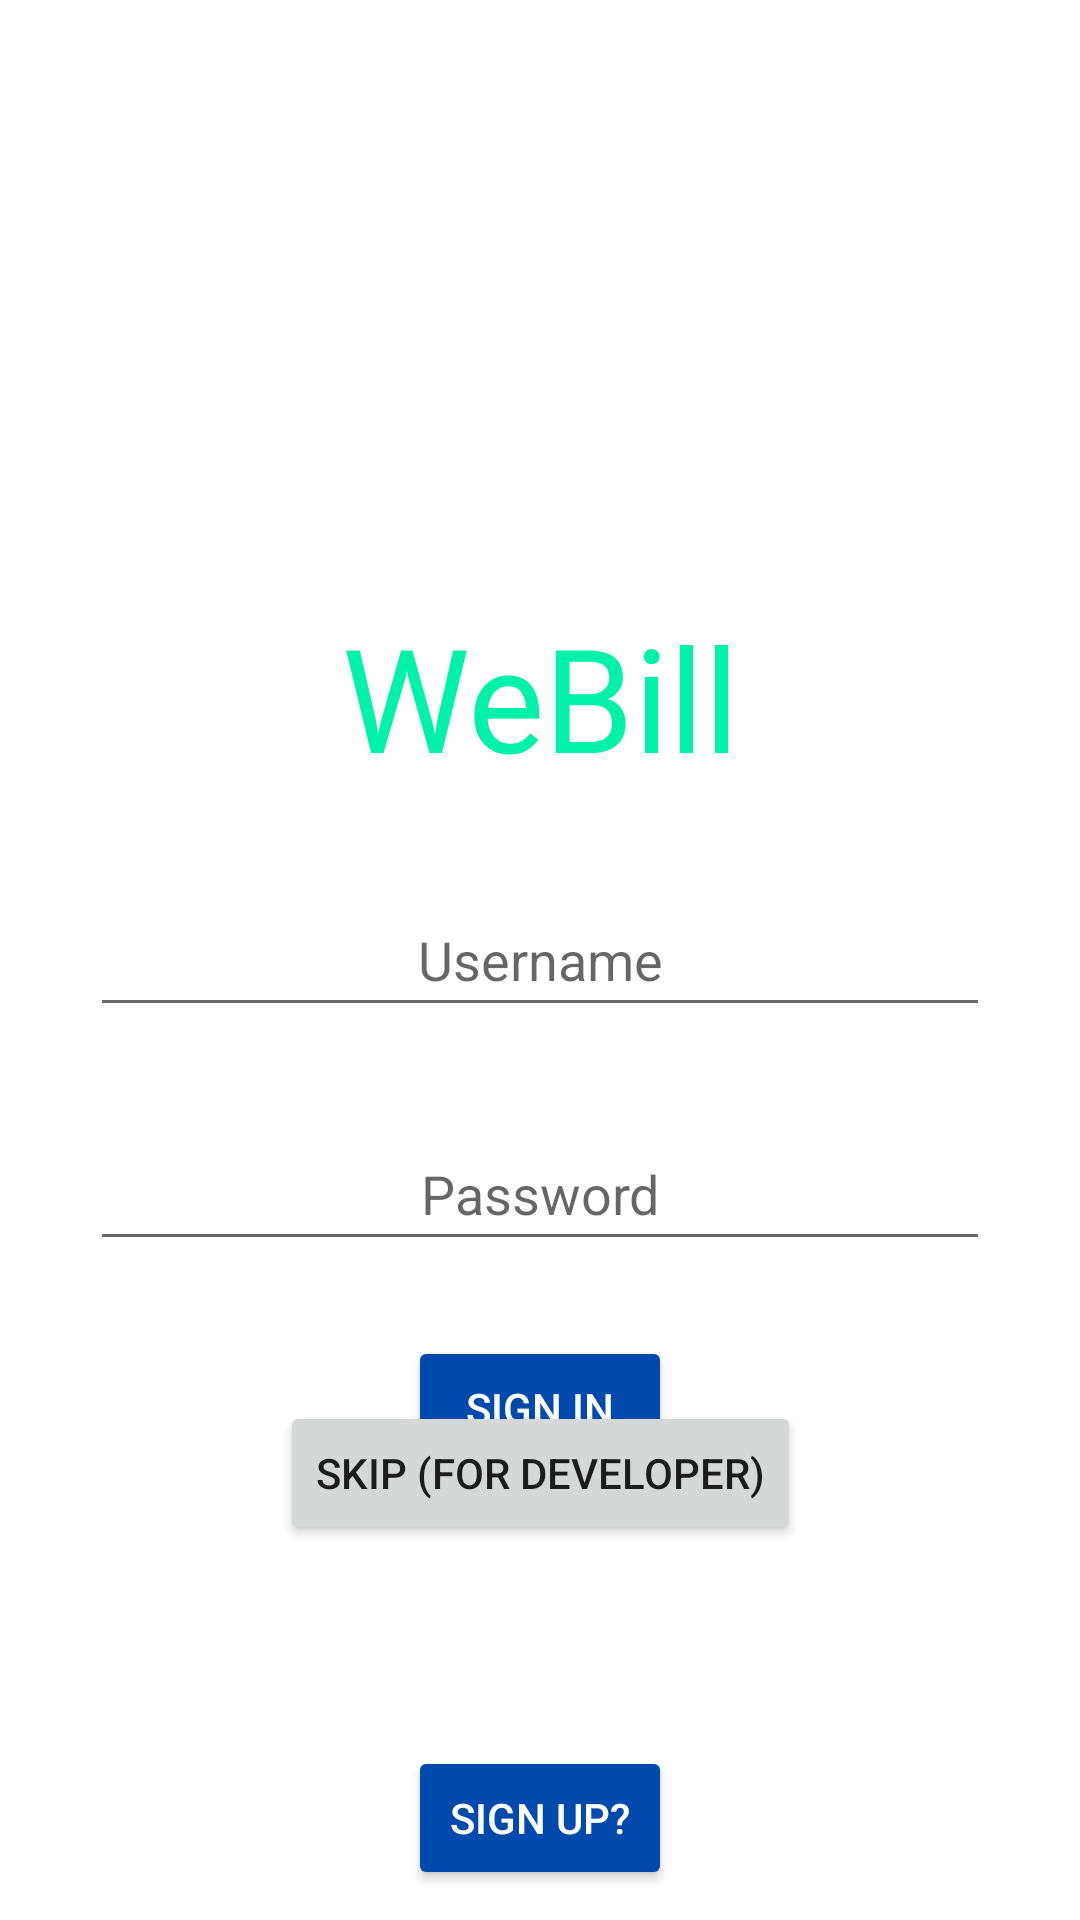

This screen was rendered from an Android layout file. Write that file and the resources it references.
<!-- AndroidManifest.xml: application theme AppTheme -->
<!-- res/layout/activity_main.xml -->
<?xml version="1.0" encoding="utf-8"?>
<androidx.constraintlayout.widget.ConstraintLayout xmlns:android="http://schemas.android.com/apk/res/android"
    xmlns:app="http://schemas.android.com/apk/res-auto"
    xmlns:tools="http://schemas.android.com/tools"
    android:layout_width="match_parent"
    android:layout_height="match_parent"
    android:background="#FFFFFF"
    android:foregroundTint="#FBFBFB"
    android:textAlignment="center"
    tools:context=".view.MainActivity">


    <TextView
        android:id="@+id/textView"
        android:layout_width="wrap_content"
        android:layout_height="wrap_content"
        android:layout_marginStart="140dp"
        android:layout_marginTop="200dp"
        android:layout_marginEnd="140dp"
        android:fontFamily="@font/calibri"
        android:text="WeBill"
        android:textColor="#00f2a9"
        android:textSize="48sp"
        app:layout_constraintEnd_toEndOf="parent"
        app:layout_constraintStart_toStartOf="parent"
        app:layout_constraintTop_toTopOf="parent" />

    <Button
        android:id="@+id/registerButtonSignUp"
        android:layout_width="wrap_content"
        android:layout_height="wrap_content"
        android:layout_marginTop="25dp"
        android:backgroundTint="#004AAD"
        android:text="Sign In"
        android:textColor="#FFFFFF"
        app:layout_constraintEnd_toEndOf="parent"
        app:layout_constraintStart_toStartOf="parent"
        app:layout_constraintTop_toBottomOf="@+id/usernameEditTextSignUp" />

    <Button
        android:id="@+id/btnSignUp"
        android:layout_width="wrap_content"
        android:layout_height="wrap_content"
        android:layout_marginBottom="10dp"
        android:backgroundTint="#004AAD"
        android:text="Sign Up?"
        android:textColor="#FFFFFF"
        app:layout_constraintBottom_toBottomOf="parent"
        app:layout_constraintEnd_toEndOf="parent"
        app:layout_constraintStart_toStartOf="parent" />

    <Button
        android:id="@+id/btnSkip"
        android:layout_width="wrap_content"
        android:layout_height="wrap_content"
        android:text="Skip (For developer)"
        app:layout_constraintBottom_toBottomOf="parent"
        app:layout_constraintEnd_toEndOf="parent"
        app:layout_constraintStart_toStartOf="parent"
        app:layout_constraintTop_toTopOf="parent"
        app:layout_constraintVertical_bias="0.789" />
    

    <EditText
        android:id="@+id/emailEditTextSignUp"
        android:layout_width="0dp"
        android:layout_height="48dp"
        android:layout_marginStart="30dp"
        android:layout_marginTop="30dp"
        android:layout_marginEnd="30dp"
        android:layout_marginBottom="50dp"
        android:ems="10"
        android:hint="Username"
        android:inputType="textPersonName"
        android:textAlignment="center"
        app:layout_constraintBottom_toTopOf="@+id/usernameEditTextSignUp"
        app:layout_constraintEnd_toEndOf="parent"
        app:layout_constraintStart_toStartOf="parent"
        app:layout_constraintTop_toBottomOf="@+id/textView" />

    <EditText
        android:id="@+id/usernameEditTextSignUp"
        android:layout_width="0dp"
        android:layout_height="48dp"
        android:layout_marginStart="30dp"
        android:layout_marginTop="30dp"
        android:layout_marginEnd="30dp"
        android:ems="10"
        android:hint="Password"
        android:inputType="textPassword"
        android:textAlignment="center"
        app:layout_constraintEnd_toEndOf="parent"
        app:layout_constraintStart_toStartOf="parent"
        app:layout_constraintTop_toBottomOf="@+id/emailEditTextSignUp" />



















</androidx.constraintlayout.widget.ConstraintLayout>
<!-- resources referenced by this layout -->
<resources>
  <style name="AppTheme" parent="Theme.AppCompat.Light.NoActionBar">
          
          <item name="colorPrimary">@android:color/holo_blue_light</item>
          <item name="colorPrimaryDark">@android:color/holo_blue_light</item>
          <item name="colorAccent">@android:color/holo_blue_light</item>
          <item name="android:windowLightNavigationBar" tools:targetApi="o_mr1">true</item>
          <item name="android:navigationBarColor">#FFFFFF</item>
      </style>
</resources>
